Dataset: Splited (GitHub, braveJu/LBP). Classes: Kyberge_blanket1, Kyberge_blanket2, Kyberge_canvas1, Kyberge_ceiling1, Kyberge_ceiling2, Kyberge_cushion1, Kyberge_floor1, Kyberge_floor2, Kyberge_grass1, Kyberge_lentils1, Kyberge_linseeds1, Kyberge_oatmeal1, Kyberge_pearlsugar1, Kyberge_rice1, Kyberge_rice2, Kyberge_rug1, Kyberge_sand1, Kyberge_scarf1, Kyberge_scarf2, Kyberge_screen1, Kyberge_seat1, Kyberge_seat2, Kyberge_sesameseeds1, Kyberge_stone1, Kyberge_stone2, Kyberge_stone3, Kyberge_stoneslab1, Kyberge_wall1, UIUC01_bark1, UIUC02_bark2, UIUC03_bark3, UIUC04_wood1, UIUC05_wood2, UIUC06_wood3, UIUC07_water, UIUC08_granite, UIUC09_marble, UIUC10_floor1, UIUC11_floor2, UIUC12_pebbles, UIUC13_wall, UIUC14_brick1, UIUC15_brick2, UIUC16_glass1, UIUC17_glass2, UIUC18_carpet1, UIUC19_carpet2, UIUC20_upholstery, UIUC21_wallpaper, UIUC22_fur, UIUC23_knit, UIUC24_corduroy, UIUC25_plaid.

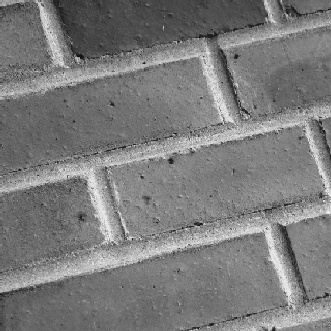
Label: UIUC15_brick2

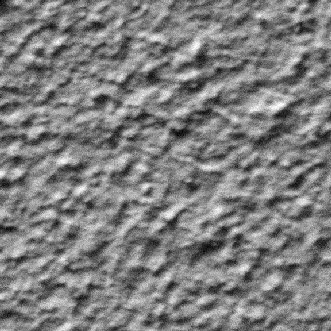
Label: Kyberge_ceiling1

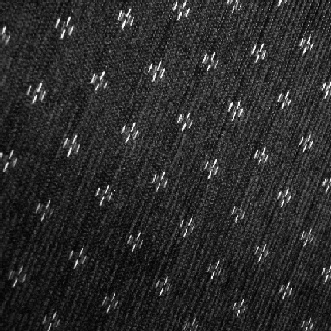
Label: UIUC20_upholstery

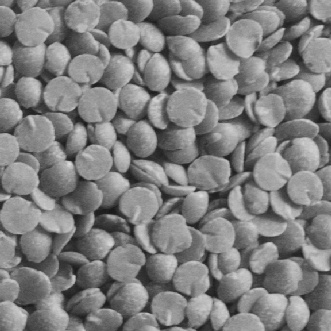
Label: Kyberge_lentils1

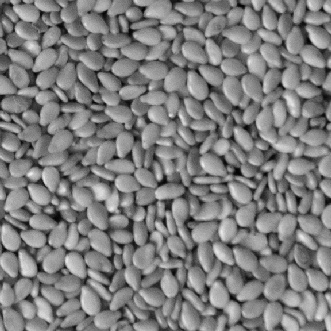
Label: Kyberge_sesameseeds1

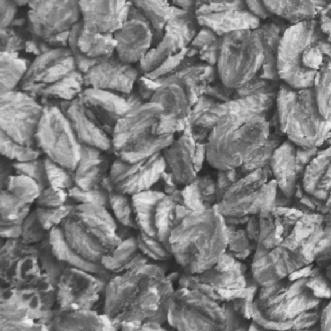
Label: Kyberge_oatmeal1
